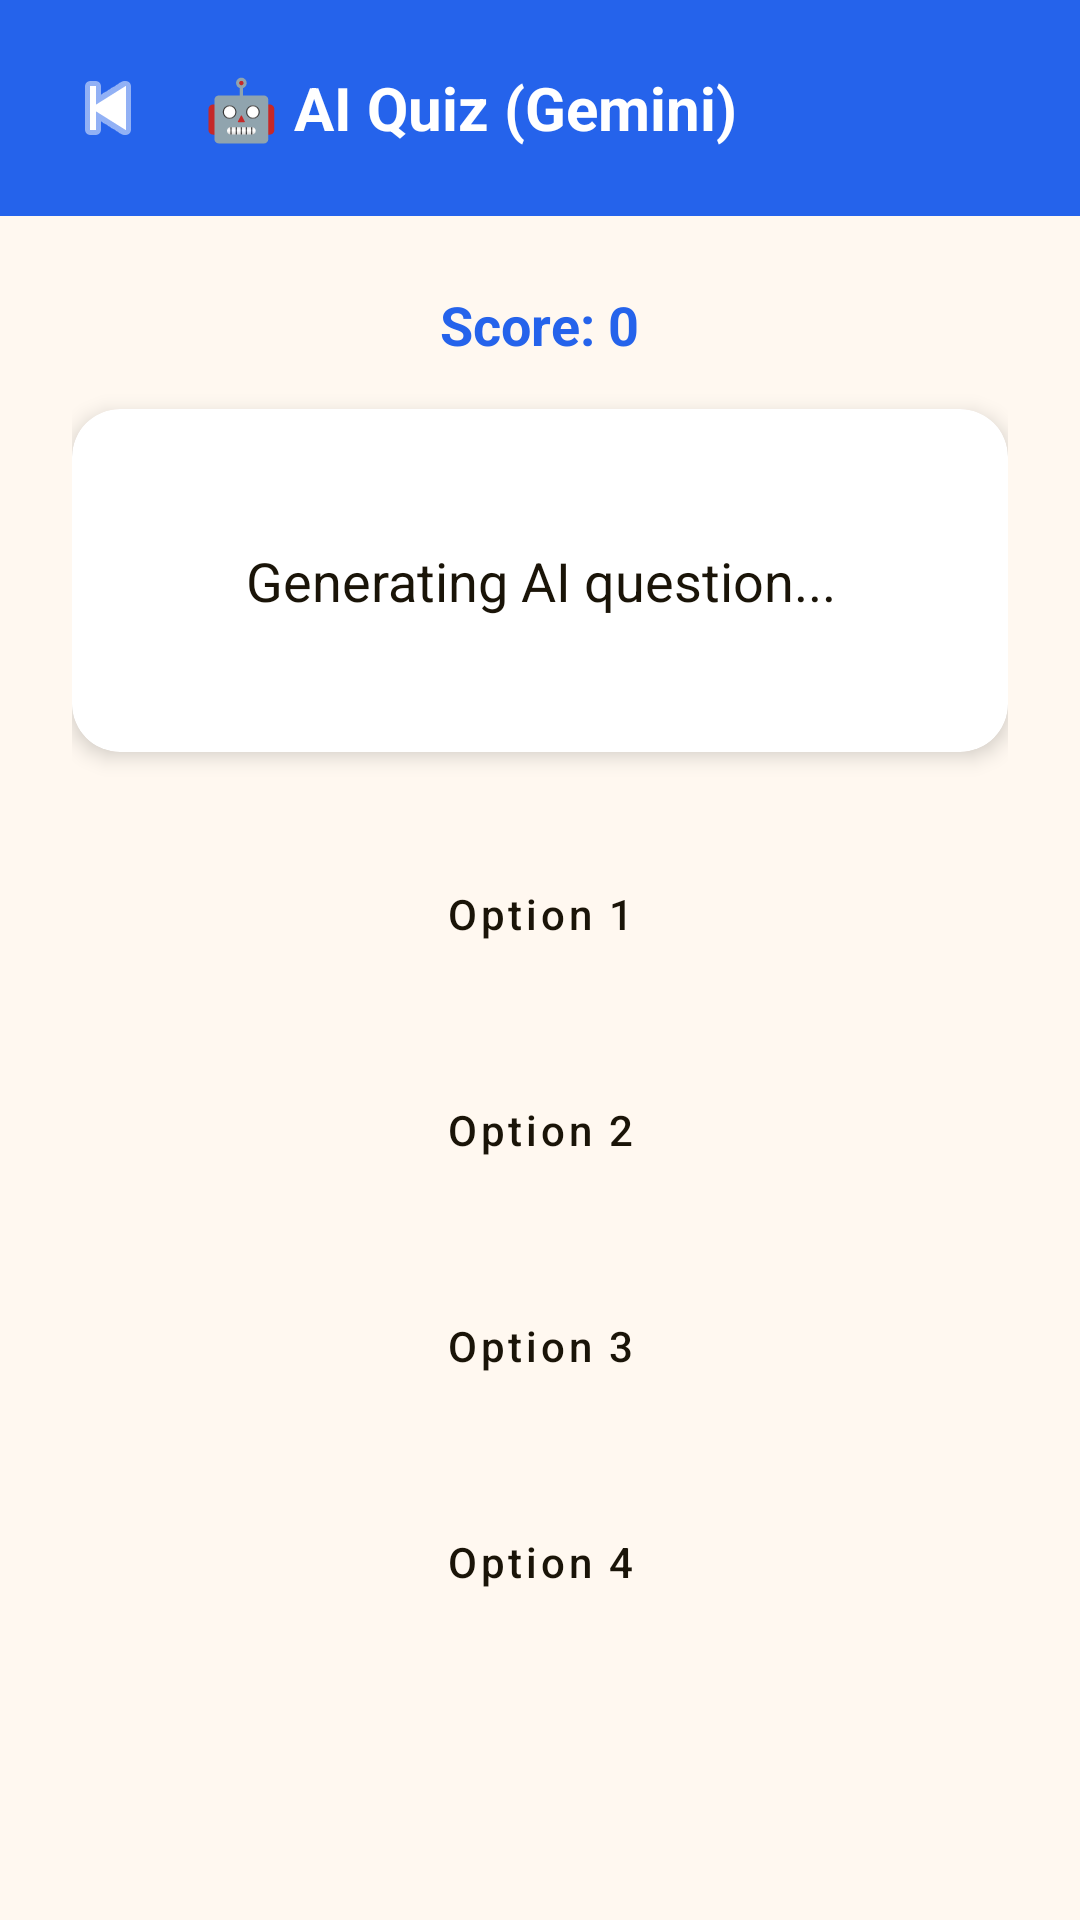

Reconstruct the res/layout file that produces this screen, plus the resources it refers to.
<!-- AndroidManifest.xml: application theme Theme.NallaNudi -->
<!-- res/layout/activity_ai_quiz.xml -->
<?xml version="1.0" encoding="utf-8"?>
<LinearLayout xmlns:android="http://schemas.android.com/apk/res/android"
    xmlns:app="http://schemas.android.com/apk/res-auto"
    android:layout_width="match_parent"
    android:layout_height="match_parent"
    android:orientation="vertical"
    android:background="#FFF8F0">

    
    <LinearLayout
        android:layout_width="match_parent"
        android:layout_height="wrap_content"
        android:orientation="horizontal"
        android:padding="16dp"
        android:gravity="center_vertical"
        android:background="#2563eb">

        <ImageButton
            android:id="@+id/btnBack"
            android:layout_width="40dp"
            android:layout_height="40dp"
            android:src="@android:drawable/ic_media_previous"
            android:background="?attr/selectableItemBackgroundBorderless"
            android:tint="#ffffff"/>

        <TextView
            android:layout_width="0dp"
            android:layout_height="wrap_content"
            android:layout_weight="1"
            android:text="🤖 AI Quiz (Gemini)"
            android:textSize="20sp"
            android:textStyle="bold"
            android:textColor="#ffffff"
            android:layout_marginStart="12dp"/>

    </LinearLayout>

    <LinearLayout
        android:layout_width="match_parent"
        android:layout_height="match_parent"
        android:orientation="vertical"
        android:padding="24dp"
        android:gravity="center_horizontal">

        <TextView
            android:id="@+id/tvAiScore"
            android:layout_width="wrap_content"
            android:layout_height="wrap_content"
            android:text="Score: 0"
            android:textSize="18sp"
            android:textStyle="bold"
            android:textColor="#2563eb"
            android:layout_marginBottom="16dp"/>

        <androidx.cardview.widget.CardView
            android:layout_width="match_parent"
            android:layout_height="wrap_content"
            app:cardCornerRadius="16dp"
            app:cardElevation="4dp"
            android:layout_marginBottom="24dp">

            <LinearLayout
                android:layout_width="match_parent"
                android:layout_height="wrap_content"
                android:orientation="vertical"
                android:padding="24dp">

                <TextView
                    android:id="@+id/tvAiQuestion"
                    android:layout_width="match_parent"
                    android:layout_height="wrap_content"
                    android:text="Generating AI question..."
                    android:textSize="18sp"
                    android:textColor="#1a1408"
                    android:gravity="center"
                    android:minLines="3"/>

            </LinearLayout>
        </androidx.cardview.widget.CardView>

        <Button
            android:id="@+id/btnAiOption1"
            android:layout_width="match_parent"
            android:layout_height="60dp"
            android:text="Option 1"
            android:textAllCaps="false"
            android:backgroundTint="#ffffff"
            android:textColor="#1a1408"
            android:layout_marginBottom="12dp"
            app:strokeWidth="1dp"
            app:strokeColor="#e5e7eb"
            style="@style/Widget.MaterialComponents.Button.OutlinedButton"/>

        <Button
            android:id="@+id/btnAiOption2"
            android:layout_width="match_parent"
            android:layout_height="60dp"
            android:text="Option 2"
            android:textAllCaps="false"
            android:backgroundTint="#ffffff"
            android:textColor="#1a1408"
            android:layout_marginBottom="12dp"
            app:strokeWidth="1dp"
            app:strokeColor="#e5e7eb"
            style="@style/Widget.MaterialComponents.Button.OutlinedButton"/>

        <Button
            android:id="@+id/btnAiOption3"
            android:layout_width="match_parent"
            android:layout_height="60dp"
            android:text="Option 3"
            android:textAllCaps="false"
            android:backgroundTint="#ffffff"
            android:textColor="#1a1408"
            android:layout_marginBottom="12dp"
            app:strokeWidth="1dp"
            app:strokeColor="#e5e7eb"
            style="@style/Widget.MaterialComponents.Button.OutlinedButton"/>

        <Button
            android:id="@+id/btnAiOption4"
            android:layout_width="match_parent"
            android:layout_height="60dp"
            android:text="Option 4"
            android:textAllCaps="false"
            android:backgroundTint="#ffffff"
            android:textColor="#1a1408"
            app:strokeWidth="1dp"
            app:strokeColor="#e5e7eb"
            style="@style/Widget.MaterialComponents.Button.OutlinedButton"/>

        <ProgressBar
            android:id="@+id/progressBar"
            android:layout_width="wrap_content"
            android:layout_height="wrap_content"
            android:layout_marginTop="16dp"
            android:visibility="gone"/>

    </LinearLayout>
</LinearLayout>
<!-- resources referenced by this layout -->
<resources>
  <style name="Theme.NallaNudi" parent="Base.Theme.NallaNudi" />
  <style name="Base.Theme.NallaNudi" parent="Theme.Material3.DayNight.NoActionBar">
          
          <item name="colorPrimary">@color/brand_blue</item>
          <item name="colorSecondary">@color/brand_purple</item>
          <item name="android:windowBackground">@color/brand_bg</item>
      </style>
  <color name="brand_blue">#2563EB</color>
  <color name="brand_purple">#7C3AED</color>
  <color name="brand_bg">#F8FAFC</color>
</resources>
